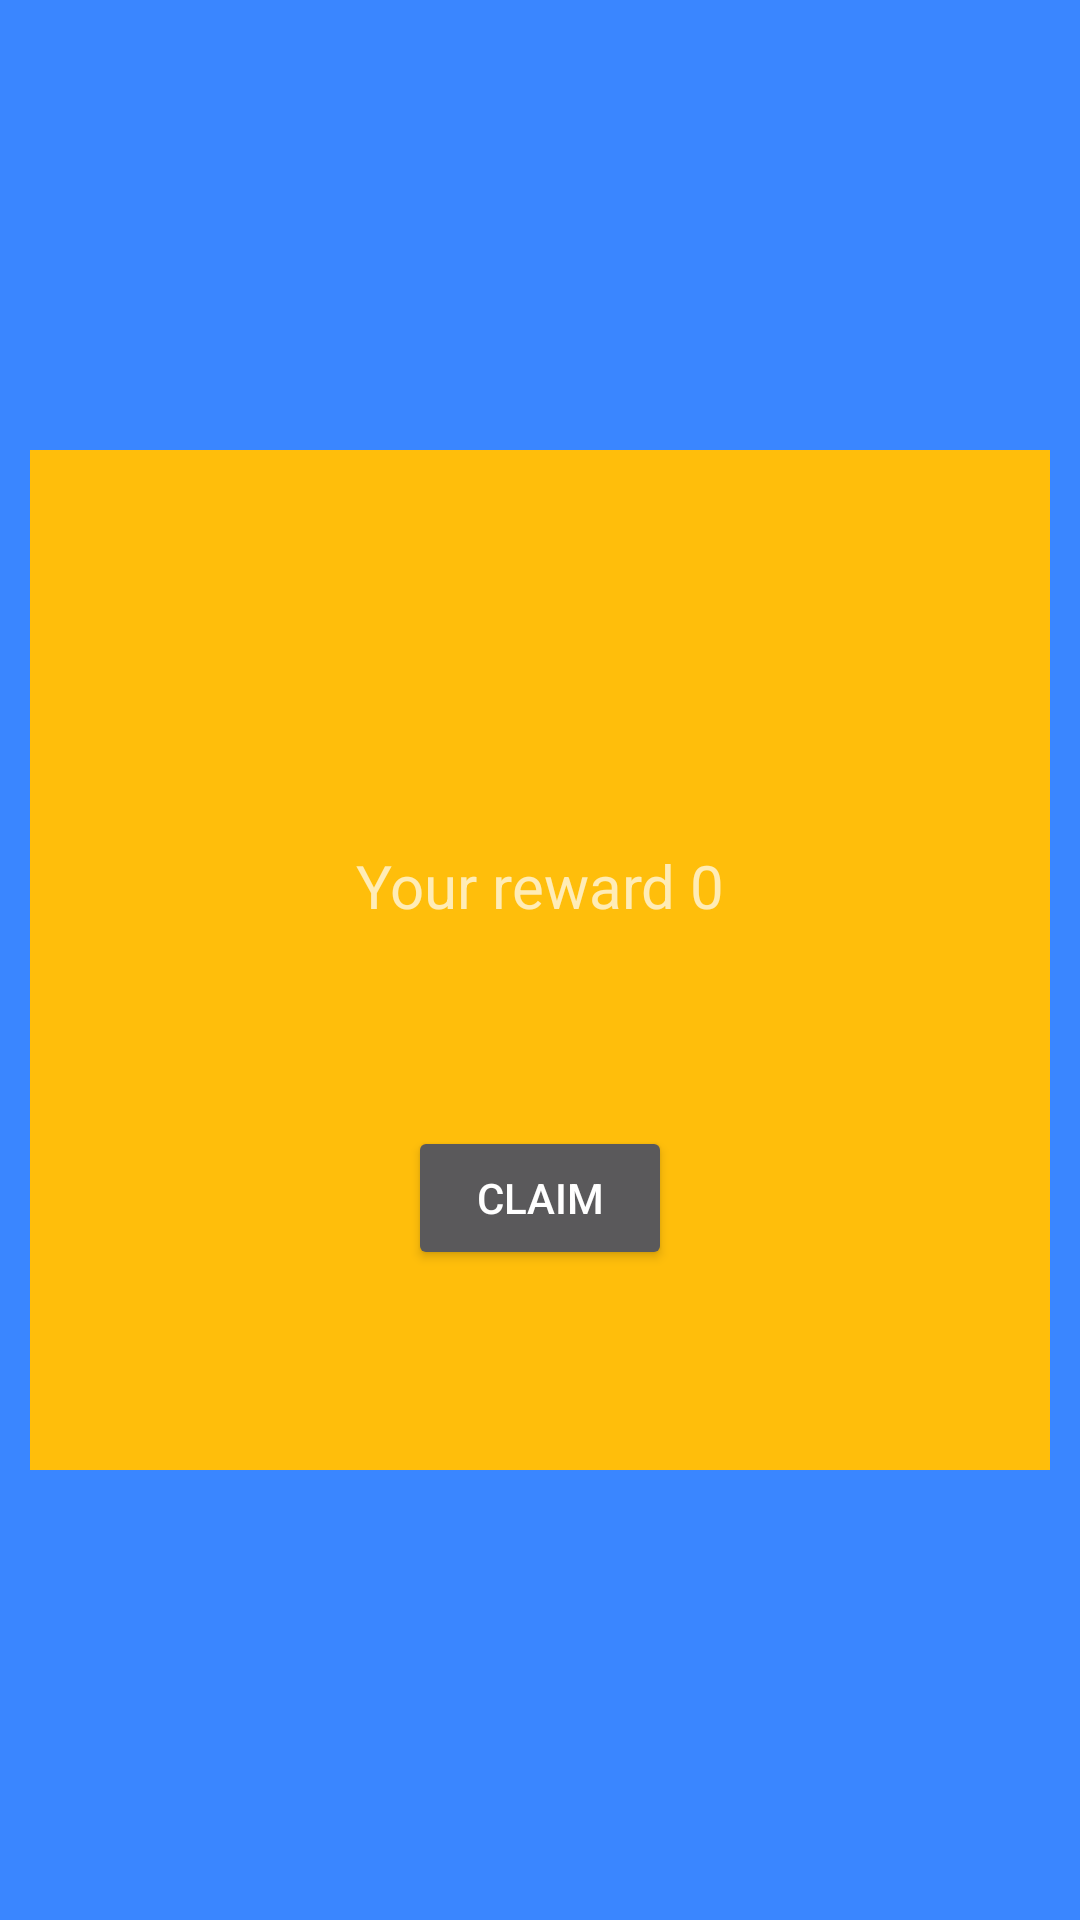

Write the Android layout XML for this screen, with the resource values it uses.
<!-- AndroidManifest.xml: application theme Theme.AppCompat.NoActionBar -->
<!-- res/layout/fragment_new_coins.xml -->
<?xml version="1.0" encoding="utf-8"?>
<androidx.constraintlayout.widget.ConstraintLayout xmlns:android="http://schemas.android.com/apk/res/android"
    xmlns:tools="http://schemas.android.com/tools"
    android:layout_width="match_parent"
    android:layout_height="match_parent"
    xmlns:app="http://schemas.android.com/apk/res-auto"
    android:background="@color/background"
    android:id="@+id/Mlayout"
    tools:context=".view.view.GameFragment">


    <FrameLayout
        android:id="@+id/frame2"
        android:layout_width="340dp"
        android:layout_height="340dp"
        android:background="@color/button"
        app:layout_constraintBottom_toBottomOf="parent"
        app:layout_constraintEnd_toEndOf="parent"
        app:layout_constraintStart_toStartOf="parent"
        app:layout_constraintTop_toTopOf="parent">

    </FrameLayout>

    <TextView
        android:id="@+id/CoinsRewerd"
        android:layout_width="wrap_content"
        android:layout_height="wrap_content"
        android:layout_marginBottom="50dp"
        android:text="Your reward 0"
        android:textSize="20sp"
        app:layout_constraintBottom_toBottomOf="@+id/frame2"
        app:layout_constraintEnd_toEndOf="@+id/frame2"
        app:layout_constraintStart_toStartOf="@+id/frame2"
        app:layout_constraintTop_toTopOf="@+id/frame2" />

    <Button
        android:id="@+id/BreverdCoins"
        android:layout_width="wrap_content"
        android:layout_height="wrap_content"
        android:text="claim"
        app:layout_constraintBottom_toBottomOf="@+id/frame2"
        app:layout_constraintEnd_toEndOf="@+id/frame2"
        app:layout_constraintStart_toStartOf="@+id/frame2"
        app:layout_constraintTop_toBottomOf="@+id/CoinsRewerd" />


</androidx.constraintlayout.widget.ConstraintLayout>
<!-- resources referenced by this layout -->
<resources>
  <color name="background">#3a86ff</color>
  <color name="button">#ffbe0b</color>
</resources>
